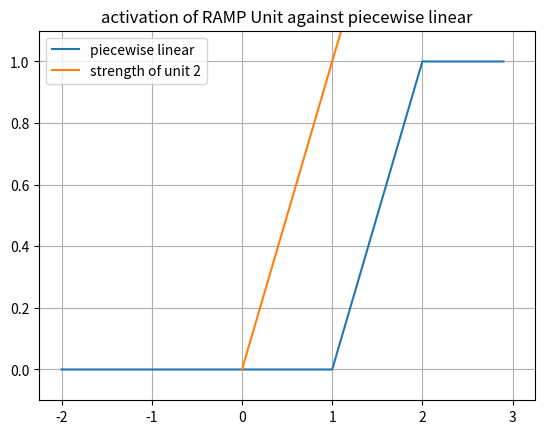
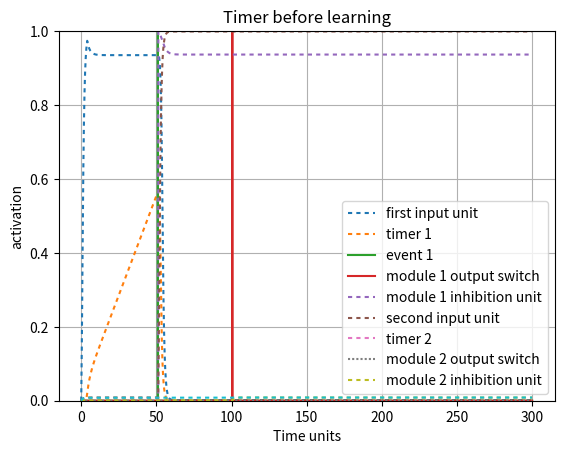
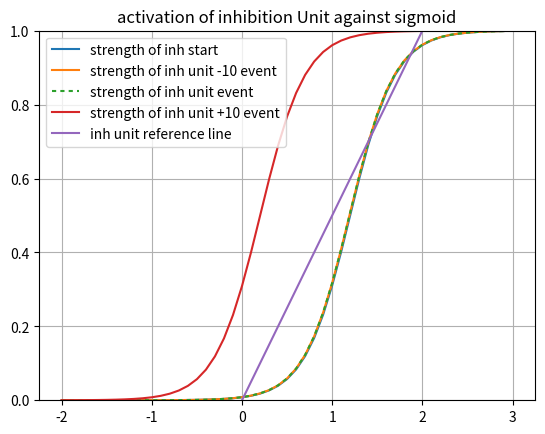
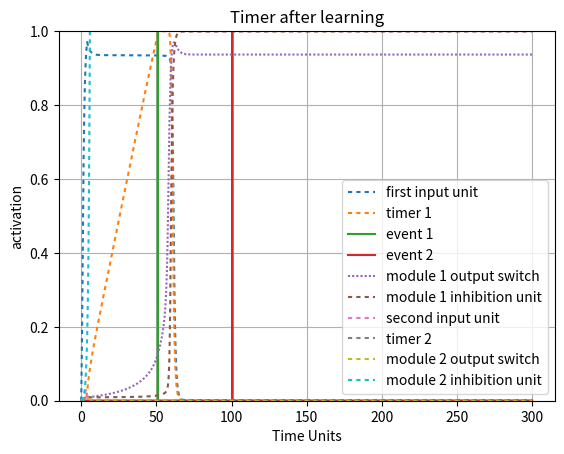

Reproduce these figures in Python, in order.
#!/usr/bin/env python3
# -*- coding: utf-8 -*-
"""
Created on Thu Jun 10 20:22:26 2021

@author: Robert Klock
Demonstration of two timers utilizing one-shot update rules

One thing to keep in mind:
    If you're trying initialize timer weights to make a timer late, you have
    to keep them above a certain threshold (about .55) or else the timer
    won't be able to turn on at all
"""

import numpy as np
import matplotlib.pyplot as plt
import math
import sys

sys.path.append('/Users/<user>/Documents/Class/Fall20/SimenLab/simenlab')

def plot_curves(bias, lambd = 4, slf_excitation = 2, v = 0):
    x_axis_vals = np.arange(-2, 3, dt)
    plt.plot(x_axis_vals, graph_sigmoid(lambd, x_axis_vals, bias - v))
    x1 = [0, 3]
    y2 = [0, 1/slf_excitation * 3]
    plt.plot(x1,y2, label = "strength of module 1 OFF")
    plt.ylim([0,1])
    plt.legend([ "sigmoid internal", "strength of unit 4"], loc = 0)
    plt.title("activation of 4 Unit against sigmoid BOT")
    plt.grid('on')
    plt.show() 

def sigmoid(l, total_input, b):
    f = 1/ (1 + np.exp(-l * (total_input - b)))
    return f

def graph_sigmoid(l, I, b):
    f=1/(1+np.exp(-l * (I-b)))
    return f

def sq_error(t, o):
    # T is target (desired) output
    # O is actual output
    return (t - o) ** 2

def state(unit_index, weights, v):
    activations = weights[unit_index,:] @ v
    return activations[0]

def energy(weights, v):
    return (-1/2) * v.T * weights * v

def piecewise_linear(v, bias):
    if ((v - (bias) + .5) <= 0):
        return 0
    elif (((v - (bias) + .5)> 0) and ((v - (bias) + .5) < 1)):
        return ((v - (bias) + .5))
    else:
        return 1
    
def graph_pl(v, bias, c):
    f = np.zeros(v.size)
    for i in range (0, v.size):
        if ((v[i] - (bias)) <= 0):
            f[i] = 0
        elif ((v[i] - (bias))) > 0 and ((v[i] - (bias)) < 1):
            f[i] = ((v[i] - (bias)))
        else:
            f[i] = 1
    return f

def round_up(n, decimals=0):
    multiplier = 10 ** decimals
    return math.ceil(n * multiplier) / multiplier

pBA = np.random.normal(100, 10, 1)
pCA = np.random.normal(300, 10, 1)
pCB = np.random.normal(100, 10, 1)
pBC = np.random.normal(100, 10, 1)

events = {
        "pBA": np.random.normal(50, 5, 1)[0],
        "pCA": np.random.normal(100, 5, 1)[0],
        "pCB": np.random.normal(),
        "pBC": np.random.normal()}
   
# Setup our time series data, which is a series of zeros with two batches of 1's from
# 20-30 and 50-60
dt = .1
total_duration = 300
''' Establish Events '''
data1 = np.zeros((1,round(total_duration/dt)))
data1[0][0:round(4/dt)] = 1
event1 = np.zeros((1,round(total_duration/dt)))
event1[0][round(events["pBA"]/dt)] = 1
event2 = np.zeros((1,round(total_duration/dt)))
event2[0][round(events["pCA"]/dt)] = 1


stretch = 1
ramp_bias = 1
lmbd = 4

weights = np.array([[2,     0,  0,   -.4,      0,  0,  0,  0],     # 1->1, 2->1, 3->1 4->1
                    [.55,    1,  0,   -.4,       0,  0,  0,  0],    # 1->2, 2->2, 3->2
                    [0,     .5, 2,    0,      0,  0,  0,  0],     # 1->3, 2->3, 3->3
                    [0,     0,  1,    2,      0,  0,  0,  0],      # 1->4, 2->4, 3->4
                     
                    [0,     0,  1,    0,      2,  0,  0, -.4],     # 1->5, 2->5, 3->5
                    [0,     0,  0,    0,      1,  1,  0, -.4],
                    [0,     0,  0,    0,      0,  .5, 2, -.4],
                    [0,     0,  0,    0,      0,  0,  1,  2]])         

'''weights for three timers
weights = np.array([[2,     0,  0,   -.4,      0,  0,  0,  0,   0,  0,  0,  0],     # 1->1, 2->1, 3->1 4->1
                    [.7,    1,  0,   -.4,       0,  0,  0,  0,  0,  0,  0,  0],  # 1->2, 2->2, 3->2
                    [0,     .5, 2,   -.4,      0,  0,  0,  0,   0,  0,  0,  0],   # 1->3, 2->3, 3->3
                    [0,     0,  1,    2,      0,  0,  0,  0,    0,  0,  0,  0],
                     
                    [0,     0,  0,    0,      0,  0,  0, -.5,   0,  0,  0,  0],
                    [0,     0,  0,    0,     .4, 1,  0, -.5,    0,  0,  0,  0],
                    [0,     0,  0,    0,      0,  .5,  2, -.5,  0,  0,  0,  0],
                    [0,     0,  0,    0,      0,  0,  1, 2,     0,  0,  0,  0]
                    
                    [0,     0,  0,    0,      0,  0,  0,  0     0,  0,  0, -.5],
                    [0,     0,  0,    0,      0,  0,  0,  0     .4, 1,  0, -.5],
                    [0,     0,  0,    0,      0,  0,  0,  0     0,  .5,  2, -.5],
                    [0,     0,  0,    0,      0,  0,  0,  0     0,  0,  1, 2]])         
                         
'''
beta = 1.2
inhibition_unit_bias = 1.2
third_unit_beta = 1.1
v = np.array([np.zeros(weights.shape[0])]).T 
v_test = np.array([np.zeros(weights.shape[0])]).T 
v_hist = np.array([np.zeros(weights.shape[0])]).T 
v_hist_test = np.array([np.zeros(weights.shape[0])]).T 
net_in = np.zeros(weights.shape[0])
noise = 0.00
steps = 0 
tau = 1
delta_A = 0  
l = np.full((weights.shape[0],1), lmbd) 
interval_1_slope = 1
bias = np.array([[beta, ramp_bias, beta, inhibition_unit_bias, beta, ramp_bias, beta, inhibition_unit_bias]]).T 
 
net_in_test = np.zeros(weights.shape[0])
timer_learn_1 = True  
timer_learn_2 = True  
early_1 = False
early_2 = False
for i in range (0, data1.size):
    net_in = weights @ v      
    # Transfer functions
    net_in[0] = sigmoid(l[0], data1[0][i] + net_in[0], bias[0])    
    net_in[1] = piecewise_linear(net_in[1], bias[1])
    net_in[2:4] = sigmoid(l[2:4], net_in[2:4], bias[2:4])      
    net_in[5] = piecewise_linear(net_in[5], bias[5])
    net_in[6:8] = sigmoid(l[6:7], net_in[6:7], bias[6:7])
    dv = (1/tau) * ((-v + net_in) * dt) + (noise * np.sqrt(dt) * np.random.normal(0, 1, (weights.shape[0],1)))  # Add noise using np.random
    v = v + dv            
    v_hist = np.concatenate((v_hist,v), axis=1)
    z = .999
    """ MODULE 1 """
    """=== Early Timer Update Rules ==="""
    early_threshold = .999
    
    # Force v3 to be off during learning
    if timer_learn_1 and i < round(events["pBA"]/dt):
        v[2] = 0

    
    if (v[1] >= z) and timer_learn_1 == True:
        early_1 = True
        if i < round(events["pBA"]/dt):
            # We're still in the interval, so we keep updating
            # Drift for PL assuming a slope of 1
            A = (weights[1][0] * v[0] + (weights[1][3] * v[3]) - bias[1] + .5)
            dA = (-((A**2)/z) * dt)
    
            weights[1][0] = weights[1][0] + dA  
        else:
            print("early")
            timer_learn_1 = False
            v[2] = 1
            print("else: ",weights[1][0])               
   
    """=== Late Timer Update Rules ==="""                
    if (v[1] > 0) and (i > round(events["pBA"]/dt)) and (timer_learn_1 == True) and (not early_1):

        timer_learn_1 = False
        z = .999
        Vt = net_in[1][-1]
        v[2] = 1

        """=== LOOK HERE! Timer Update Rules ==="""
        drift = ((weights[1][0] * v[0]) - bias[1] + .5)
        d_A = drift * ((z-Vt)/Vt)
        weights[1][0] = weights[1][0] + d_A
        print(weights[1][0])
        print("late")
        print("new weights", weights[1][0])
        
    """ MODULE 2 """
    """=== Early Timer Update Rules ==="""
    # Force mod 2 output unit to be off during learning
    if timer_learn_2 and i < round(events["pCA"]/dt):
        v[6] = 0

    
    if (v[5] >= z) and timer_learn_2 == True:
        early_2 = True
        if i < round(events["pCA"]/dt):
            # We're still in the interval, so we keep updating
            # Drift for PL assuming a slope of 1
            A = (weights[5][4] * v[4] + (weights[5][7] * v[7]) - bias[5] + .5)
            dA = (-((A**2)/z) * dt)
    
            weights[5][4] = weights[5][4] + dA  
        else:
            print("early")
            timer_learn_2 = False
            print("else: ", weights[5][4])               
   
    """=== Late Timer Update Rules ==="""                
    if (v[5] > 0) and (i > round(events["pCA"]/dt)) and (timer_learn_2 == True) and (not early_2):

        timer_learn_2 = False
        z = .999
        Vt = net_in[5][-1]
        v[6] = 1

        """=== LOOK HERE! Timer Update Rules ==="""
        drift = ((weights[5][4] * v[4]) - bias[5] + .5)
        d_A = drift * ((z-Vt)/Vt)
        weights[5][4] = weights[5][4] + d_A
        print(weights[5][4])
        print("late module 2")
        print("new weights", weights[5][4])


x_axis_vals = np.arange(-2, 3, dt)
plt.figure()
plt.plot(x_axis_vals, graph_pl(x_axis_vals, bias[1], 1))
x1 = [0, 3]
y2 = [0, 1/weights[1,1] * 3]
plt.plot(x1,y2, label = "strength of unit 2")
plt.ylim([-.1,1.1])
plt.legend([ "piecewise linear", "strength of unit 2"], loc = 0)
plt.title("activation of RAMP Unit against piecewise linear")
plt.grid('on')
plt.show()

plt.figure()
activation_plot_xvals = np.arange(0, total_duration, dt)
plt.plot(activation_plot_xvals, v_hist[0,0:-1], dashes = [2,2]) 
plt.plot(activation_plot_xvals, v_hist[1,0:-1], dashes = [2,2]) 
plt.plot(activation_plot_xvals, event1[0])
plt.plot(activation_plot_xvals, event2[0])
plt.plot(activation_plot_xvals, v_hist[2,0:-1], dashes = [2,2]) 
plt.plot(activation_plot_xvals, v_hist[3,0:-1], dashes = [2,2]) 
plt.plot(activation_plot_xvals, v_hist[4,0:-1], dashes = [2,2]) 
plt.plot(activation_plot_xvals, v_hist[5,0:-1], dashes = [1,1])
plt.plot(activation_plot_xvals, v_hist[6,0:-1], dashes = [2,2]) 
plt.plot(activation_plot_xvals, v_hist[7,0:-1], dashes = [2,2])  
plt.ylim([0,1])
#plt.plot(v2_v1_diff, dashes = [5,5])
plt.legend(["first input unit", "timer 1", "event 1", "module 1 output switch",  "module 1 inhibition unit", "second input unit",
            "timer 2", "module 2 output switch", "module 2 inhibition unit"], loc=0)
plt.ylabel("activation")
plt.xlabel("Time units")
plt.title("Timer before learning")
plt.grid('on')
plt.show()

x_axis_vals = np.arange(-2, 3, dt)
plt.figure()
plt.plot(x_axis_vals, graph_sigmoid(l[3], x_axis_vals, bias[3] - v_hist[3][1]))
plt.plot(x_axis_vals, graph_sigmoid(l[3], x_axis_vals, bias[3] - v_hist[3][round(events["pBA"]/dt) - 100]))
plt.plot(x_axis_vals, graph_sigmoid(l[3], x_axis_vals, bias[3] - v_hist[3][round(events["pBA"]/dt)]), dashes=[2,2])
plt.plot(x_axis_vals, graph_sigmoid(l[3], x_axis_vals, bias[3] - v_hist[3][round(events["pBA"]/dt) + 100]))
x1 = [0, 3]
y2 = [0, 1/weights[3,3] * 3]
plt.plot(x1,y2, label = "strength of inh unit")
plt.ylim([0,1])
plt.legend(["strength of inh start", "strength of inh unit -10 event", "strength of inh unit event","strength of inh unit +10 event", "inh unit reference line"], loc = 0)
plt.title("activation of inhibition Unit against sigmoid")
plt.grid('on')
plt.show() 
        
v = np.array([np.zeros(weights.shape[0])]).T 
v_test = np.array([np.zeros(weights.shape[0])]).T 
v_hist_test = np.array([np.zeros(weights.shape[0])]).T 
net_in_test = np.zeros(weights.shape[0])
data1 = np.zeros((1,round(total_duration/dt)))
data1[0][0:round(4/dt)] = .95

# Test the results of the learning rule 
for i in range (0, data1.size):
    net_in_test = weights @ v_test      
    # Transfer functions
    net_in_test[0] = sigmoid(l[0], data1[0][i] + net_in_test[0], bias[0])    
    net_in_test[1] = piecewise_linear(net_in_test[1], bias[1])
    net_in_test[2:4] = sigmoid(l[2:4], net_in_test[2:4], bias[2:4])
    
    net_in_test[5] = piecewise_linear(net_in_test[5], bias[5])
    net_in_test[6:7] = sigmoid(l[6:7], net_in_test[6:7], bias[6:7])

    dv = (1/tau) * ((-v_test + net_in_test) * dt) + (noise * np.sqrt(dt) * np.random.normal(0, 1, (weights.shape[0],1)))  # Add noise using np.random
    v_test = v_test + dv            
    v_hist_test = np.concatenate((v_hist_test,v_test), axis=1)
    
plt.figure()
activation_plot_xvals = np.arange(0, total_duration, dt)
plt.plot(activation_plot_xvals, v_hist_test[0,0:-1], dashes = [2,2]) 
plt.plot(activation_plot_xvals, v_hist_test[1,0:-1], dashes = [2,2]) 
plt.plot(activation_plot_xvals, event1[0])
plt.plot(activation_plot_xvals, event2[0])
plt.plot(activation_plot_xvals, v_hist_test[2,0:-1], dashes = [1,1])
plt.plot(activation_plot_xvals, v_hist_test[3,0:-1], dashes = [2,2])
plt.plot(activation_plot_xvals, v_hist_test[4,0:-1], dashes = [2,2]) 
plt.plot(activation_plot_xvals, v_hist_test[5,0:-1], dashes = [2,2]) 
plt.plot(activation_plot_xvals, v_hist_test[6,0:-1], dashes = [2,2])  
plt.plot(activation_plot_xvals, v_hist_test[7,0:-1], dashes = [2,2]) 
plt.ylim([0,1])
#plt.plot(v2_v1_diff, dashes = [5,5])
plt.legend(["first input unit", "timer 1", "event 1", "event 2", "module 1 output switch",  "module 1 inhibition unit", "second input unit",
            "timer 2", "module 2 output switch", "module 2 inhibition unit"], loc=0)
plt.ylabel("activation")
plt.xlabel("Time Units")
plt.title("Timer after learning")
plt.grid('on')
plt.show()
